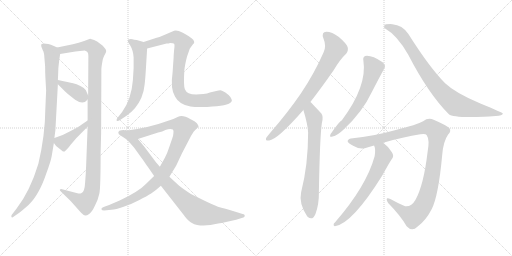
t = 0.00 s
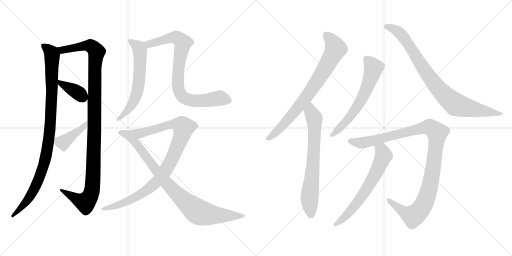
t = 2.48 s
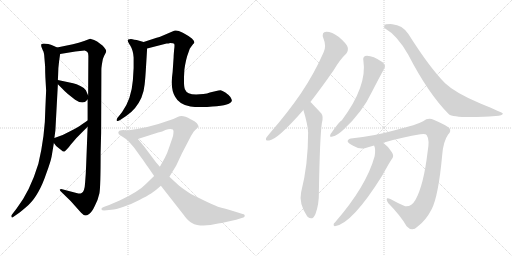
t = 4.96 s
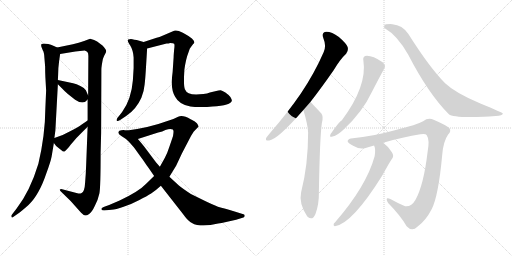
t = 7.43 s
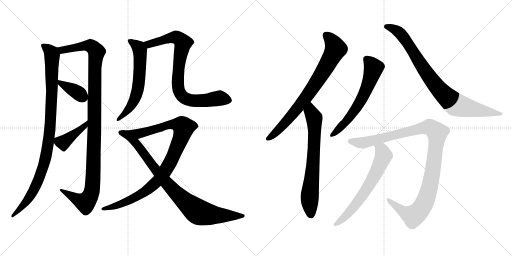
t = 9.91 s
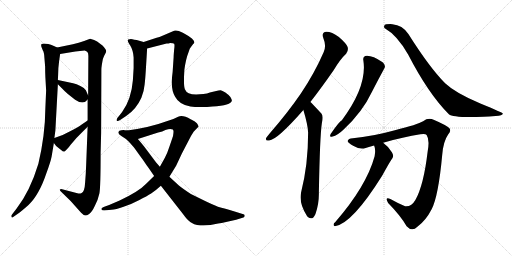
t = 12.39 s

The animated SVG that drew these frames (rendered in a browser with its animation timeline set to each time). Animation: 14 CSS @keyframes rules; one cycle of 12.39 s.

<svg version="1.1" viewBox="0 0 2048 1024" xmlns="http://www.w3.org/2000/svg">
  <g stroke="lightgray" stroke-dasharray="1,1" stroke-width="1" transform="scale(4, 4)">
    <line x1="0" y1="0" x2="256" y2="256"></line>
    <line x1="256" y1="0" x2="0" y2="256"></line>
    <line x1="128" y1="0" x2="128" y2="256"></line>
    <line x1="0" y1="128" x2="256" y2="128"></line>
    <line x1="256" y1="0" x2="512" y2="256"></line>
    <line x1="512" y1="0" x2="256" y2="256"></line>
    <line x1="384" y1="0" x2="384" y2="256"></line>
    <line x1="256" y1="128" x2="512" y2="128"></line>
  </g>
<g transform="scale(1, -1) translate(0, -850)">
   <style type="text/css">
    @keyframes keyframes0 {
      from {
       stroke: black;
       stroke-dashoffset: 995;
       stroke-width: 128;
       }
       76% {
       animation-timing-function: step-end;
       stroke: black;
       stroke-dashoffset: 0;
       stroke-width: 128;
       }
       to {
       stroke: black;
       stroke-width: 1024;
       }
       }
       #make-me-a-hanzi-animation-0 {
         animation: keyframes0 1.059733s both;
         animation-delay: 0.000000s;
         animation-timing-function: linear;
       }
    @keyframes keyframes1 {
      from {
       stroke: black;
       stroke-dashoffset: 1138;
       stroke-width: 128;
       }
       79% {
       animation-timing-function: step-end;
       stroke: black;
       stroke-dashoffset: 0;
       stroke-width: 128;
       }
       to {
       stroke: black;
       stroke-width: 1024;
       }
       }
       #make-me-a-hanzi-animation-1 {
         animation: keyframes1 1.176107s both;
         animation-delay: 1.059733s;
         animation-timing-function: linear;
       }
    @keyframes keyframes2 {
      from {
       stroke: black;
       stroke-dashoffset: 377;
       stroke-width: 128;
       }
       55% {
       animation-timing-function: step-end;
       stroke: black;
       stroke-dashoffset: 0;
       stroke-width: 128;
       }
       to {
       stroke: black;
       stroke-width: 1024;
       }
       }
       #make-me-a-hanzi-animation-2 {
         animation: keyframes2 0.556803s both;
         animation-delay: 2.235840s;
         animation-timing-function: linear;
       }
    @keyframes keyframes3 {
      from {
       stroke: black;
       stroke-dashoffset: 413;
       stroke-width: 128;
       }
       57% {
       animation-timing-function: step-end;
       stroke: black;
       stroke-dashoffset: 0;
       stroke-width: 128;
       }
       to {
       stroke: black;
       stroke-width: 1024;
       }
       }
       #make-me-a-hanzi-animation-3 {
         animation: keyframes3 0.586100s both;
         animation-delay: 2.792643s;
         animation-timing-function: linear;
       }
    @keyframes keyframes4 {
      from {
       stroke: black;
       stroke-dashoffset: 616;
       stroke-width: 128;
       }
       67% {
       animation-timing-function: step-end;
       stroke: black;
       stroke-dashoffset: 0;
       stroke-width: 128;
       }
       to {
       stroke: black;
       stroke-width: 1024;
       }
       }
       #make-me-a-hanzi-animation-4 {
         animation: keyframes4 0.751302s both;
         animation-delay: 3.378743s;
         animation-timing-function: linear;
       }
    @keyframes keyframes5 {
      from {
       stroke: black;
       stroke-dashoffset: 828;
       stroke-width: 128;
       }
       73% {
       animation-timing-function: step-end;
       stroke: black;
       stroke-dashoffset: 0;
       stroke-width: 128;
       }
       to {
       stroke: black;
       stroke-width: 1024;
       }
       }
       #make-me-a-hanzi-animation-5 {
         animation: keyframes5 0.923828s both;
         animation-delay: 4.130045s;
         animation-timing-function: linear;
       }
    @keyframes keyframes6 {
      from {
       stroke: black;
       stroke-dashoffset: 970;
       stroke-width: 128;
       }
       76% {
       animation-timing-function: step-end;
       stroke: black;
       stroke-dashoffset: 0;
       stroke-width: 128;
       }
       to {
       stroke: black;
       stroke-width: 1024;
       }
       }
       #make-me-a-hanzi-animation-6 {
         animation: keyframes6 1.039388s both;
         animation-delay: 5.053873s;
         animation-timing-function: linear;
       }
    @keyframes keyframes7 {
      from {
       stroke: black;
       stroke-dashoffset: 885;
       stroke-width: 128;
       }
       74% {
       animation-timing-function: step-end;
       stroke: black;
       stroke-dashoffset: 0;
       stroke-width: 128;
       }
       to {
       stroke: black;
       stroke-width: 1024;
       }
       }
       #make-me-a-hanzi-animation-7 {
         animation: keyframes7 0.970215s both;
         animation-delay: 6.093261s;
         animation-timing-function: linear;
       }
    @keyframes keyframes8 {
      from {
       stroke: black;
       stroke-dashoffset: 773;
       stroke-width: 128;
       }
       72% {
       animation-timing-function: step-end;
       stroke: black;
       stroke-dashoffset: 0;
       stroke-width: 128;
       }
       to {
       stroke: black;
       stroke-width: 1024;
       }
       }
       #make-me-a-hanzi-animation-8 {
         animation: keyframes8 0.879069s both;
         animation-delay: 7.063476s;
         animation-timing-function: linear;
       }
    @keyframes keyframes9 {
      from {
       stroke: black;
       stroke-dashoffset: 702;
       stroke-width: 128;
       }
       70% {
       animation-timing-function: step-end;
       stroke: black;
       stroke-dashoffset: 0;
       stroke-width: 128;
       }
       to {
       stroke: black;
       stroke-width: 1024;
       }
       }
       #make-me-a-hanzi-animation-9 {
         animation: keyframes9 0.821289s both;
         animation-delay: 7.942545s;
         animation-timing-function: linear;
       }
    @keyframes keyframes10 {
      from {
       stroke: black;
       stroke-dashoffset: 616;
       stroke-width: 128;
       }
       67% {
       animation-timing-function: step-end;
       stroke: black;
       stroke-dashoffset: 0;
       stroke-width: 128;
       }
       to {
       stroke: black;
       stroke-width: 1024;
       }
       }
       #make-me-a-hanzi-animation-10 {
         animation: keyframes10 0.751302s both;
         animation-delay: 8.763834s;
         animation-timing-function: linear;
       }
    @keyframes keyframes11 {
      from {
       stroke: black;
       stroke-dashoffset: 871;
       stroke-width: 128;
       }
       74% {
       animation-timing-function: step-end;
       stroke: black;
       stroke-dashoffset: 0;
       stroke-width: 128;
       }
       to {
       stroke: black;
       stroke-width: 1024;
       }
       }
       #make-me-a-hanzi-animation-11 {
         animation: keyframes11 0.958822s both;
         animation-delay: 9.515136s;
         animation-timing-function: linear;
       }
    @keyframes keyframes12 {
      from {
       stroke: black;
       stroke-dashoffset: 1094;
       stroke-width: 128;
       }
       78% {
       animation-timing-function: step-end;
       stroke: black;
       stroke-dashoffset: 0;
       stroke-width: 128;
       }
       to {
       stroke: black;
       stroke-width: 1024;
       }
       }
       #make-me-a-hanzi-animation-12 {
         animation: keyframes12 1.140299s both;
         animation-delay: 10.473958s;
         animation-timing-function: linear;
       }
    @keyframes keyframes13 {
      from {
       stroke: black;
       stroke-dashoffset: 646;
       stroke-width: 128;
       }
       68% {
       animation-timing-function: step-end;
       stroke: black;
       stroke-dashoffset: 0;
       stroke-width: 128;
       }
       to {
       stroke: black;
       stroke-width: 1024;
       }
       }
       #make-me-a-hanzi-animation-13 {
         animation: keyframes13 0.775716s both;
         animation-delay: 11.614257s;
         animation-timing-function: linear;
       }
</style>
<path d="M 228.5 660.5 L 215.5 666.5 Q 180.5 679.5 166.5 674.5 Q 163.5 672.5 165.5 663.5 L 171.5 648.5 Q 176.5 641.5 177.5 620.5 L 180.5 584.5 Q 180.5 558.5 181.5 541.5 L 184.5 488.5 L 181.5 419.5 Q 180.5 309.5 153.5 195.5 Q 120.5 86.5 66.5 16.5 L 46.5 -9.5 Q 43.5 -14.5 46.5 -17.5 Q 47.5 -23.5 55.5 -15.5 L 78.5 0.5 Q 108.5 24.5 121.5 38.5 Q 135.5 52.5 152.5 81.5 Q 169.5 110.5 185.5 157.5 Q 202.5 203.5 206.5 224.5 L 215.5 278.5 L 217.5 298.5 L 221.5 328.5 L 231.5 513.5 L 231.5 530.5 L 232.5 551.5 Q 232.5 578.5 236.5 606.5 L 240.5 634.5 C 243.5 654.5 243.5 654.5 228.5 660.5 Z" fill="lightgray"></path> 
<path d="M 291.5 673.5 L 228.5 660.5 C 199.5 654.5 210.5 629.5 240.5 634.5 L 301.5 644.5 L 338.5 648.5 Q 346.5 646.5 349.5 642.5 Q 353.5 638.5 353.5 626.5 L 352.5 468.5 L 350.5 452.5 L 350.5 368.5 L 350.5 343.5 L 344.5 187.5 Q 343.5 156.5 340.5 120.5 Q 338.5 83.5 326.5 78.5 Q 320.5 75.5 313.5 76.5 L 248.5 93.5 Q 241.5 94.5 239.5 92.5 Q 238.5 88.5 242.5 85.5 L 282.5 46.5 L 324.5 -0.5 Q 335.5 -11.5 340.5 -11.5 Q 346.5 -12.5 356.5 -5.5 Q 367.5 1.5 379.5 27.5 Q 392.5 52.5 397.5 76.5 Q 402.5 100.5 402.5 240.5 L 404.5 318.5 L 405.5 572.5 Q 405.5 584.5 411.5 614.5 Q 416.5 628.5 422.5 638.5 Q 428.5 647.5 418.5 658.5 Q 412.5 668.5 400.5 675.5 Q 388.5 685.5 376.5 690.5 L 360.5 695.5 L 336.5 686.5 Q 315.5 678.5 291.5 673.5 Z" fill="lightgray"></path> 
<path d="M 231.5 513.5 L 248.5 496.5 Q 255.5 488.5 271.5 474.5 L 300.5 451.5 Q 333.5 428.5 350.5 452.5 C 356.5 459.5 356.5 459.5 352.5 468.5 L 343.5 489.5 Q 338.5 498.5 321.5 506.5 Q 305.5 514.5 292.5 517.5 L 231.5 530.5 C 209.5 535.5 210.5 534.5 231.5 513.5 Z" fill="lightgray"></path> 
<path d="M 215.5 278.5 L 224.5 266.5 L 249.5 246.5 Q 252.5 242.5 258.5 244.5 L 268.5 254.5 Q 276.5 262.5 282.5 271.5 L 289.5 279.5 Q 301.5 295.5 323.5 316.5 L 350.5 343.5 C 371.5 364.5 375.5 385.5 350.5 368.5 L 325.5 351.5 Q 314.5 343.5 280.5 325.5 Q 247.5 306.5 217.5 298.5 C 203.5 294.5 203.5 294.5 215.5 278.5 Z" fill="lightgray"></path> 
<path d="M 574.5 682.5 L 546.5 690.5 Q 536.5 691.5 529.5 693.5 Q 523.5 695.5 512.5 692.5 Q 507.5 686.5 521.5 667.5 Q 532.5 649.5 534.5 620.5 L 534.5 578.5 L 531.5 529.5 Q 525.5 453.5 488.5 402.5 L 469.5 378.5 Q 465.5 373.5 466.5 368.5 Q 468.5 362.5 480.5 370.5 L 504.5 386.5 Q 544.5 412.5 565.5 459.5 Q 576.5 487.5 578.5 512.5 Q 581.5 537.5 584.5 590.5 L 588.5 656.5 C 589.5 678.5 589.5 678.5 574.5 682.5 Z" fill="lightgray"></path> 
<path d="M 680.5 678.5 Q 694.5 678.5 696.5 675.5 Q 699.5 672.5 696.5 651.5 Q 694.5 629.5 694.5 621.5 L 690.5 562.5 Q 680.5 493.5 700.5 463.5 Q 716.5 432.5 761.5 424.5 Q 785.5 420.5 828.5 422.5 L 849.5 424.5 Q 924.5 428.5 927.5 448.5 Q 927.5 452.5 921.5 462.5 Q 914.5 471.5 901.5 480.5 Q 888.5 488.5 882.5 489.5 Q 876.5 489.5 860.5 485.5 L 839.5 480.5 Q 829.5 475.5 813.5 474.5 L 784.5 472.5 Q 747.5 472.5 739.5 493.5 Q 733.5 507.5 737.5 571.5 Q 743.5 615.5 754.5 642.5 Q 758.5 658.5 764.5 663.5 L 773.5 675.5 L 775.5 676.5 Q 780.5 685.5 767.5 696.5 Q 755.5 706.5 731.5 719.5 Q 707.5 731.5 696.5 727.5 L 654.5 709.5 Q 635.5 701.5 626.5 699.5 L 574.5 682.5 C 545.5 673.5 559.5 649.5 588.5 656.5 L 666.5 676.5 Q 674.5 676.5 680.5 678.5 Z" fill="lightgray"></path> 
<path d="M 548.5 334.5 L 509.5 328.5 C 479.5 323.5 522.5 285.5 551.5 294.5 L 632.5 320.5 Q 650.5 324.5 661.5 330.5 Q 680.5 336.5 691.5 332.5 Q 695.5 328.5 693.5 316.5 Q 692.5 304.5 689.5 298.5 L 677.5 263.5 Q 668.5 235.5 659.5 219.5 L 639.5 183.5 L 616.5 146.5 L 583.5 114.5 Q 556.5 85.5 478.5 48.5 L 436.5 30.5 L 414.5 22.5 Q 404.5 18.5 405.5 13.5 Q 407.5 8.5 416.5 8.5 L 445.5 11.5 Q 462.5 12.5 494.5 23.5 Q 527.5 34.5 557.5 50.5 Q 588.5 66.5 604.5 76.5 Q 620.5 86.5 643.5 107.5 L 677.5 143.5 L 704.5 187.5 L 727.5 236.5 L 764.5 307.5 L 774.5 323.5 L 794.5 344.5 Q 794.5 347.5 787.5 357.5 Q 780.5 366.5 762.5 373.5 Q 730.5 392.5 712.5 383.5 L 693.5 374.5 L 633.5 354.5 L 588.5 342.5 L 548.5 334.5 Z" fill="lightgray"></path> 
<path d="M 509.5 328.5 L 499.5 329.5 Q 495.5 330.5 485.5 329.5 Q 475.5 328.5 473.5 322.5 Q 471.5 313.5 485.5 306.5 Q 500.5 298.5 516.5 282.5 Q 532.5 265.5 537.5 258.5 L 560.5 226.5 Q 570.5 213.5 586.5 189.5 Q 595.5 177.5 616.5 146.5 L 643.5 107.5 L 733.5 -7.5 Q 750.5 -31.5 762.5 -38.5 Q 778.5 -48.5 788.5 -49.5 Q 824.5 -55.5 872.5 -43.5 L 886.5 -41.5 L 944.5 -28.5 L 973.5 -19.5 Q 978.5 -17.5 978.5 -13.5 Q 980.5 -6.5 970.5 -5.5 L 938.5 4.5 Q 887.5 19.5 878.5 21.5 Q 869.5 23.5 824.5 44.5 L 763.5 74.5 Q 731.5 95.5 715.5 108.5 L 677.5 143.5 L 639.5 183.5 L 624.5 200.5 L 576.5 264.5 Q 564.5 279.5 551.5 294.5 C 532.5 317.5 523.5 327.5 509.5 328.5 Z" fill="lightgray"></path> 
<path d="M 1241.5 442.5 Q 1284.5 497.5 1334.5 569.5 Q 1361.5 614.5 1384.5 635.5 Q 1394.5 647.5 1390.5 662.5 Q 1386.5 675.5 1355.5 702.5 Q 1327.5 723.5 1305.5 723.5 Q 1284.5 722.5 1293.5 697.5 Q 1306.5 666.5 1294.5 641.5 Q 1257.5 556.5 1203.5 476.5 Q 1151.5 400.5 1078.5 316.5 Q 1068.5 304.5 1064.5 298.5 Q 1060.5 285.5 1076.5 288.5 Q 1109.5 291.5 1213.5 410.5 L 1241.5 442.5 Z" fill="lightgray"></path> 
<path d="M 1213.5 410.5 Q 1231.5 350.5 1232.5 320.5 Q 1232.5 190.5 1204.5 81.5 Q 1194.5 36.5 1228.5 -14.5 Q 1229.5 -14.5 1231.5 -17.5 Q 1249.5 -33.5 1261.5 -6.5 Q 1276.5 33.5 1275.5 80.5 Q 1279.5 306.5 1287.5 358.5 Q 1294.5 385.5 1285.5 396.5 Q 1246.5 438.5 1241.5 442.5 C 1220.5 463.5 1205.5 439.5 1213.5 410.5 Z" fill="lightgray"></path> 
<path d="M 1453.5 608.5 Q 1469.5 506.5 1367.5 369.5 Q 1357.5 365.5 1322.5 314.5 Q 1315.5 298.5 1330.5 304.5 Q 1349.5 308.5 1373.5 331.5 Q 1449.5 401.5 1488.5 484.5 Q 1513.5 533.5 1536.5 575.5 Q 1545.5 588.5 1530.5 601.5 Q 1485.5 631.5 1460.5 626.5 Q 1450.5 622.5 1453.5 608.5 Z" fill="lightgray"></path> 
<path d="M 1540.5 736.5 Q 1588.5 709.5 1632.5 632.5 Q 1713.5 475.5 1795.5 393.5 Q 1813.5 378.5 1934.5 383.5 Q 1955.5 384.5 1982.5 386.5 Q 2010.5 387.5 2011.5 396.5 Q 2011.5 399.5 1921.5 436.5 Q 1821.5 478.5 1780.5 517.5 Q 1719.5 578.5 1633.5 714.5 Q 1609.5 750.5 1569.5 753.5 Q 1539.5 754.5 1537.5 748.5 Q 1533.5 739.5 1540.5 736.5 Z" fill="lightgray"></path> 
<path d="M 1532.5 279.5 Q 1614.5 303.5 1681.5 313.5 Q 1702.5 316.5 1706.5 310.5 Q 1719.5 291.5 1710.5 243.5 Q 1694.5 108.5 1661.5 50.5 Q 1645.5 22.5 1620.5 25.5 Q 1589.5 38.5 1561.5 54.5 Q 1537.5 64.5 1552.5 38.5 Q 1603.5 -13.5 1626.5 -54.5 Q 1648.5 -78.5 1669.5 -56.5 Q 1703.5 -31.5 1726.5 13.5 Q 1753.5 65.5 1768.5 227.5 Q 1772.5 284.5 1792.5 312.5 Q 1805.5 325.5 1798.5 336.5 Q 1788.5 348.5 1734.5 371.5 Q 1712.5 380.5 1692.5 365.5 Q 1670.5 352.5 1579.5 329.5 Q 1488.5 304.5 1411.5 297.5 Q 1392.5 296.5 1390.5 286.5 Q 1389.5 279.5 1414.5 266.5 Q 1441.5 250.5 1462.5 258.5 Q 1478.5 264.5 1496.5 268.5 L 1532.5 279.5 Z" fill="lightgray"></path> 
<path d="M 1496.5 268.5 Q 1503.5 252.5 1498.5 225.5 Q 1465.5 105.5 1340.5 -38.5 Q 1333.5 -42.5 1334.5 -49.5 Q 1334.5 -53.5 1339.5 -54.5 Q 1408.5 -44.5 1528.5 147.5 Q 1561.5 207.5 1569.5 217.5 Q 1576.5 227.5 1567.5 241.5 Q 1552.5 265.5 1532.5 279.5 C 1508.5 298.5 1488.5 297.5 1496.5 268.5 Z" fill="lightgray"></path> 
      <clipPath id="make-me-a-hanzi-clip-0">
      <path d="M 228.5 660.5 L 215.5 666.5 Q 180.5 679.5 166.5 674.5 Q 163.5 672.5 165.5 663.5 L 171.5 648.5 Q 176.5 641.5 177.5 620.5 L 180.5 584.5 Q 180.5 558.5 181.5 541.5 L 184.5 488.5 L 181.5 419.5 Q 180.5 309.5 153.5 195.5 Q 120.5 86.5 66.5 16.5 L 46.5 -9.5 Q 43.5 -14.5 46.5 -17.5 Q 47.5 -23.5 55.5 -15.5 L 78.5 0.5 Q 108.5 24.5 121.5 38.5 Q 135.5 52.5 152.5 81.5 Q 169.5 110.5 185.5 157.5 Q 202.5 203.5 206.5 224.5 L 215.5 278.5 L 217.5 298.5 L 221.5 328.5 L 231.5 513.5 L 231.5 530.5 L 232.5 551.5 Q 232.5 578.5 236.5 606.5 L 240.5 634.5 C 243.5 654.5 243.5 654.5 228.5 660.5 Z" fill="lightgray"></path>
      </clipPath>
      <path clip-path="url(#make-me-a-hanzi-clip-0)" d="M 171.5 668.5 L 199.5 646.5 L 208.5 629.5 L 205.5 429.5 L 185.5 234.5 L 163.5 156.5 L 132.5 84.5 L 106.5 45.5 L 50.5 -13.5 " fill="none" id="make-me-a-hanzi-animation-0" stroke-dasharray="867 1734" stroke-linecap="round"></path>

      <clipPath id="make-me-a-hanzi-clip-1">
      <path d="M 291.5 673.5 L 228.5 660.5 C 199.5 654.5 210.5 629.5 240.5 634.5 L 301.5 644.5 L 338.5 648.5 Q 346.5 646.5 349.5 642.5 Q 353.5 638.5 353.5 626.5 L 352.5 468.5 L 350.5 452.5 L 350.5 368.5 L 350.5 343.5 L 344.5 187.5 Q 343.5 156.5 340.5 120.5 Q 338.5 83.5 326.5 78.5 Q 320.5 75.5 313.5 76.5 L 248.5 93.5 Q 241.5 94.5 239.5 92.5 Q 238.5 88.5 242.5 85.5 L 282.5 46.5 L 324.5 -0.5 Q 335.5 -11.5 340.5 -11.5 Q 346.5 -12.5 356.5 -5.5 Q 367.5 1.5 379.5 27.5 Q 392.5 52.5 397.5 76.5 Q 402.5 100.5 402.5 240.5 L 404.5 318.5 L 405.5 572.5 Q 405.5 584.5 411.5 614.5 Q 416.5 628.5 422.5 638.5 Q 428.5 647.5 418.5 658.5 Q 412.5 668.5 400.5 675.5 Q 388.5 685.5 376.5 690.5 L 360.5 695.5 L 336.5 686.5 Q 315.5 678.5 291.5 673.5 Z" fill="lightgray"></path>
      </clipPath>
      <path clip-path="url(#make-me-a-hanzi-clip-1)" d="M 235.5 656.5 L 262.5 652.5 L 350.5 668.5 L 369.5 662.5 L 386.5 643.5 L 378.5 571.5 L 378.5 342.5 L 365.5 78.5 L 341.5 40.5 L 244.5 90.5 " fill="none" id="make-me-a-hanzi-animation-1" stroke-dasharray="1010 2020" stroke-linecap="round"></path>

      <clipPath id="make-me-a-hanzi-clip-2">
      <path d="M 231.5 513.5 L 248.5 496.5 Q 255.5 488.5 271.5 474.5 L 300.5 451.5 Q 333.5 428.5 350.5 452.5 C 356.5 459.5 356.5 459.5 352.5 468.5 L 343.5 489.5 Q 338.5 498.5 321.5 506.5 Q 305.5 514.5 292.5 517.5 L 231.5 530.5 C 209.5 535.5 210.5 534.5 231.5 513.5 Z" fill="lightgray"></path>
      </clipPath>
      <path clip-path="url(#make-me-a-hanzi-clip-2)" d="M 238.5 526.5 L 242.5 516.5 L 303.5 484.5 L 335.5 458.5 " fill="none" id="make-me-a-hanzi-animation-2" stroke-dasharray="249 498" stroke-linecap="round"></path>

      <clipPath id="make-me-a-hanzi-clip-3">
      <path d="M 215.5 278.5 L 224.5 266.5 L 249.5 246.5 Q 252.5 242.5 258.5 244.5 L 268.5 254.5 Q 276.5 262.5 282.5 271.5 L 289.5 279.5 Q 301.5 295.5 323.5 316.5 L 350.5 343.5 C 371.5 364.5 375.5 385.5 350.5 368.5 L 325.5 351.5 Q 314.5 343.5 280.5 325.5 Q 247.5 306.5 217.5 298.5 C 203.5 294.5 203.5 294.5 215.5 278.5 Z" fill="lightgray"></path>
      </clipPath>
      <path clip-path="url(#make-me-a-hanzi-clip-3)" d="M 225.5 292.5 L 235.5 283.5 L 253.5 280.5 L 341.5 349.5 L 345.5 362.5 " fill="none" id="make-me-a-hanzi-animation-3" stroke-dasharray="285 570" stroke-linecap="round"></path>

      <clipPath id="make-me-a-hanzi-clip-4">
      <path d="M 574.5 682.5 L 546.5 690.5 Q 536.5 691.5 529.5 693.5 Q 523.5 695.5 512.5 692.5 Q 507.5 686.5 521.5 667.5 Q 532.5 649.5 534.5 620.5 L 534.5 578.5 L 531.5 529.5 Q 525.5 453.5 488.5 402.5 L 469.5 378.5 Q 465.5 373.5 466.5 368.5 Q 468.5 362.5 480.5 370.5 L 504.5 386.5 Q 544.5 412.5 565.5 459.5 Q 576.5 487.5 578.5 512.5 Q 581.5 537.5 584.5 590.5 L 588.5 656.5 C 589.5 678.5 589.5 678.5 574.5 682.5 Z" fill="lightgray"></path>
      </clipPath>
      <path clip-path="url(#make-me-a-hanzi-clip-4)" d="M 518.5 687.5 L 547.5 667.5 L 559.5 646.5 L 554.5 509.5 L 529.5 435.5 L 473.5 371.5 " fill="none" id="make-me-a-hanzi-animation-4" stroke-dasharray="488 976" stroke-linecap="round"></path>

      <clipPath id="make-me-a-hanzi-clip-5">
      <path d="M 680.5 678.5 Q 694.5 678.5 696.5 675.5 Q 699.5 672.5 696.5 651.5 Q 694.5 629.5 694.5 621.5 L 690.5 562.5 Q 680.5 493.5 700.5 463.5 Q 716.5 432.5 761.5 424.5 Q 785.5 420.5 828.5 422.5 L 849.5 424.5 Q 924.5 428.5 927.5 448.5 Q 927.5 452.5 921.5 462.5 Q 914.5 471.5 901.5 480.5 Q 888.5 488.5 882.5 489.5 Q 876.5 489.5 860.5 485.5 L 839.5 480.5 Q 829.5 475.5 813.5 474.5 L 784.5 472.5 Q 747.5 472.5 739.5 493.5 Q 733.5 507.5 737.5 571.5 Q 743.5 615.5 754.5 642.5 Q 758.5 658.5 764.5 663.5 L 773.5 675.5 L 775.5 676.5 Q 780.5 685.5 767.5 696.5 Q 755.5 706.5 731.5 719.5 Q 707.5 731.5 696.5 727.5 L 654.5 709.5 Q 635.5 701.5 626.5 699.5 L 574.5 682.5 C 545.5 673.5 559.5 649.5 588.5 656.5 L 666.5 676.5 Q 674.5 676.5 680.5 678.5 Z" fill="lightgray"></path>
      </clipPath>
      <path clip-path="url(#make-me-a-hanzi-clip-5)" d="M 582.5 678.5 L 604.5 675.5 L 699.5 702.5 L 724.5 689.5 L 731.5 678.5 L 716.5 597.5 L 711.5 518.5 L 715.5 486.5 L 729.5 464.5 L 746.5 453.5 L 779.5 447.5 L 873.5 457.5 L 914.5 451.5 " fill="none" id="make-me-a-hanzi-animation-5" stroke-dasharray="700 1400" stroke-linecap="round"></path>

      <clipPath id="make-me-a-hanzi-clip-6">
      <path d="M 548.5 334.5 L 509.5 328.5 C 479.5 323.5 522.5 285.5 551.5 294.5 L 632.5 320.5 Q 650.5 324.5 661.5 330.5 Q 680.5 336.5 691.5 332.5 Q 695.5 328.5 693.5 316.5 Q 692.5 304.5 689.5 298.5 L 677.5 263.5 Q 668.5 235.5 659.5 219.5 L 639.5 183.5 L 616.5 146.5 L 583.5 114.5 Q 556.5 85.5 478.5 48.5 L 436.5 30.5 L 414.5 22.5 Q 404.5 18.5 405.5 13.5 Q 407.5 8.5 416.5 8.5 L 445.5 11.5 Q 462.5 12.5 494.5 23.5 Q 527.5 34.5 557.5 50.5 Q 588.5 66.5 604.5 76.5 Q 620.5 86.5 643.5 107.5 L 677.5 143.5 L 704.5 187.5 L 727.5 236.5 L 764.5 307.5 L 774.5 323.5 L 794.5 344.5 Q 794.5 347.5 787.5 357.5 Q 780.5 366.5 762.5 373.5 Q 730.5 392.5 712.5 383.5 L 693.5 374.5 L 633.5 354.5 L 588.5 342.5 L 548.5 334.5 Z" fill="lightgray"></path>
      </clipPath>
      <path clip-path="url(#make-me-a-hanzi-clip-6)" d="M 516.5 326.5 L 566.5 318.5 L 692.5 353.5 L 722.5 349.5 L 734.5 340.5 L 683.5 205.5 L 631.5 127.5 L 580.5 84.5 L 520.5 50.5 L 458.5 25.5 L 412.5 15.5 " fill="none" id="make-me-a-hanzi-animation-6" stroke-dasharray="842 1684" stroke-linecap="round"></path>

      <clipPath id="make-me-a-hanzi-clip-7">
      <path d="M 509.5 328.5 L 499.5 329.5 Q 495.5 330.5 485.5 329.5 Q 475.5 328.5 473.5 322.5 Q 471.5 313.5 485.5 306.5 Q 500.5 298.5 516.5 282.5 Q 532.5 265.5 537.5 258.5 L 560.5 226.5 Q 570.5 213.5 586.5 189.5 Q 595.5 177.5 616.5 146.5 L 643.5 107.5 L 733.5 -7.5 Q 750.5 -31.5 762.5 -38.5 Q 778.5 -48.5 788.5 -49.5 Q 824.5 -55.5 872.5 -43.5 L 886.5 -41.5 L 944.5 -28.5 L 973.5 -19.5 Q 978.5 -17.5 978.5 -13.5 Q 980.5 -6.5 970.5 -5.5 L 938.5 4.5 Q 887.5 19.5 878.5 21.5 Q 869.5 23.5 824.5 44.5 L 763.5 74.5 Q 731.5 95.5 715.5 108.5 L 677.5 143.5 L 639.5 183.5 L 624.5 200.5 L 576.5 264.5 Q 564.5 279.5 551.5 294.5 C 532.5 317.5 523.5 327.5 509.5 328.5 Z" fill="lightgray"></path>
      </clipPath>
      <path clip-path="url(#make-me-a-hanzi-clip-7)" d="M 482.5 320.5 L 505.5 312.5 L 543.5 278.5 L 658.5 127.5 L 718.5 64.5 L 785.5 7.5 L 800.5 -0.5 L 856.5 -10.5 L 971.5 -12.5 " fill="none" id="make-me-a-hanzi-animation-7" stroke-dasharray="757 1514" stroke-linecap="round"></path>

      <clipPath id="make-me-a-hanzi-clip-8">
      <path d="M 1241.5 442.5 Q 1284.5 497.5 1334.5 569.5 Q 1361.5 614.5 1384.5 635.5 Q 1394.5 647.5 1390.5 662.5 Q 1386.5 675.5 1355.5 702.5 Q 1327.5 723.5 1305.5 723.5 Q 1284.5 722.5 1293.5 697.5 Q 1306.5 666.5 1294.5 641.5 Q 1257.5 556.5 1203.5 476.5 Q 1151.5 400.5 1078.5 316.5 Q 1068.5 304.5 1064.5 298.5 Q 1060.5 285.5 1076.5 288.5 Q 1109.5 291.5 1213.5 410.5 L 1241.5 442.5 Z" fill="lightgray"></path>
      </clipPath>
      <path clip-path="url(#make-me-a-hanzi-clip-8)" d="M 1304.5 707.5 L 1323.5 691.5 L 1342.5 655.5 L 1316.5 605.5 L 1242.5 486.5 L 1189.5 414.5 L 1111.5 328.5 L 1073.5 297.5 " fill="none" id="make-me-a-hanzi-animation-8" stroke-dasharray="645 1290" stroke-linecap="round"></path>

      <clipPath id="make-me-a-hanzi-clip-9">
      <path d="M 1213.5 410.5 Q 1231.5 350.5 1232.5 320.5 Q 1232.5 190.5 1204.5 81.5 Q 1194.5 36.5 1228.5 -14.5 Q 1229.5 -14.5 1231.5 -17.5 Q 1249.5 -33.5 1261.5 -6.5 Q 1276.5 33.5 1275.5 80.5 Q 1279.5 306.5 1287.5 358.5 Q 1294.5 385.5 1285.5 396.5 Q 1246.5 438.5 1241.5 442.5 C 1220.5 463.5 1205.5 439.5 1213.5 410.5 Z" fill="lightgray"></path>
      </clipPath>
      <path clip-path="url(#make-me-a-hanzi-clip-9)" d="M 1239.5 435.5 L 1243.5 403.5 L 1256.5 378.5 L 1258.5 333.5 L 1250.5 162.5 L 1238.5 59.5 L 1244.5 -5.5 " fill="none" id="make-me-a-hanzi-animation-9" stroke-dasharray="574 1148" stroke-linecap="round"></path>

      <clipPath id="make-me-a-hanzi-clip-10">
      <path d="M 1453.5 608.5 Q 1469.5 506.5 1367.5 369.5 Q 1357.5 365.5 1322.5 314.5 Q 1315.5 298.5 1330.5 304.5 Q 1349.5 308.5 1373.5 331.5 Q 1449.5 401.5 1488.5 484.5 Q 1513.5 533.5 1536.5 575.5 Q 1545.5 588.5 1530.5 601.5 Q 1485.5 631.5 1460.5 626.5 Q 1450.5 622.5 1453.5 608.5 Z" fill="lightgray"></path>
      </clipPath>
      <path clip-path="url(#make-me-a-hanzi-clip-10)" d="M 1466.5 613.5 L 1494.5 578.5 L 1463.5 488.5 L 1420.5 410.5 L 1381.5 359.5 L 1332.5 314.5 " fill="none" id="make-me-a-hanzi-animation-10" stroke-dasharray="488 976" stroke-linecap="round"></path>

      <clipPath id="make-me-a-hanzi-clip-11">
      <path d="M 1540.5 736.5 Q 1588.5 709.5 1632.5 632.5 Q 1713.5 475.5 1795.5 393.5 Q 1813.5 378.5 1934.5 383.5 Q 1955.5 384.5 1982.5 386.5 Q 2010.5 387.5 2011.5 396.5 Q 2011.5 399.5 1921.5 436.5 Q 1821.5 478.5 1780.5 517.5 Q 1719.5 578.5 1633.5 714.5 Q 1609.5 750.5 1569.5 753.5 Q 1539.5 754.5 1537.5 748.5 Q 1533.5 739.5 1540.5 736.5 Z" fill="lightgray"></path>
      </clipPath>
      <path clip-path="url(#make-me-a-hanzi-clip-11)" d="M 1544.5 743.5 L 1585.5 729.5 L 1610.5 707.5 L 1721.5 536.5 L 1758.5 490.5 L 1815.5 437.5 L 1857.5 421.5 L 2007.5 393.5 " fill="none" id="make-me-a-hanzi-animation-11" stroke-dasharray="743 1486" stroke-linecap="round"></path>

      <clipPath id="make-me-a-hanzi-clip-12">
      <path d="M 1532.5 279.5 Q 1614.5 303.5 1681.5 313.5 Q 1702.5 316.5 1706.5 310.5 Q 1719.5 291.5 1710.5 243.5 Q 1694.5 108.5 1661.5 50.5 Q 1645.5 22.5 1620.5 25.5 Q 1589.5 38.5 1561.5 54.5 Q 1537.5 64.5 1552.5 38.5 Q 1603.5 -13.5 1626.5 -54.5 Q 1648.5 -78.5 1669.5 -56.5 Q 1703.5 -31.5 1726.5 13.5 Q 1753.5 65.5 1768.5 227.5 Q 1772.5 284.5 1792.5 312.5 Q 1805.5 325.5 1798.5 336.5 Q 1788.5 348.5 1734.5 371.5 Q 1712.5 380.5 1692.5 365.5 Q 1670.5 352.5 1579.5 329.5 Q 1488.5 304.5 1411.5 297.5 Q 1392.5 296.5 1390.5 286.5 Q 1389.5 279.5 1414.5 266.5 Q 1441.5 250.5 1462.5 258.5 Q 1478.5 264.5 1496.5 268.5 L 1532.5 279.5 Z" fill="lightgray"></path>
      </clipPath>
      <path clip-path="url(#make-me-a-hanzi-clip-12)" d="M 1399.5 286.5 L 1439.5 278.5 L 1460.5 280.5 L 1701.5 340.5 L 1719.5 341.5 L 1748.5 319.5 L 1725.5 136.5 L 1708.5 67.5 L 1682.5 12.5 L 1652.5 -13.5 L 1621.5 -0.5 L 1553.5 48.5 " fill="none" id="make-me-a-hanzi-animation-12" stroke-dasharray="966 1932" stroke-linecap="round"></path>

      <clipPath id="make-me-a-hanzi-clip-13">
      <path d="M 1496.5 268.5 Q 1503.5 252.5 1498.5 225.5 Q 1465.5 105.5 1340.5 -38.5 Q 1333.5 -42.5 1334.5 -49.5 Q 1334.5 -53.5 1339.5 -54.5 Q 1408.5 -44.5 1528.5 147.5 Q 1561.5 207.5 1569.5 217.5 Q 1576.5 227.5 1567.5 241.5 Q 1552.5 265.5 1532.5 279.5 C 1508.5 298.5 1488.5 297.5 1496.5 268.5 Z" fill="lightgray"></path>
      </clipPath>
      <path clip-path="url(#make-me-a-hanzi-clip-13)" d="M 1504.5 264.5 L 1527.5 248.5 L 1533.5 227.5 L 1500.5 150.5 L 1422.5 31.5 L 1377.5 -19.5 L 1341.5 -47.5 " fill="none" id="make-me-a-hanzi-animation-13" stroke-dasharray="518 1036" stroke-linecap="round"></path>

</g>
</svg>
